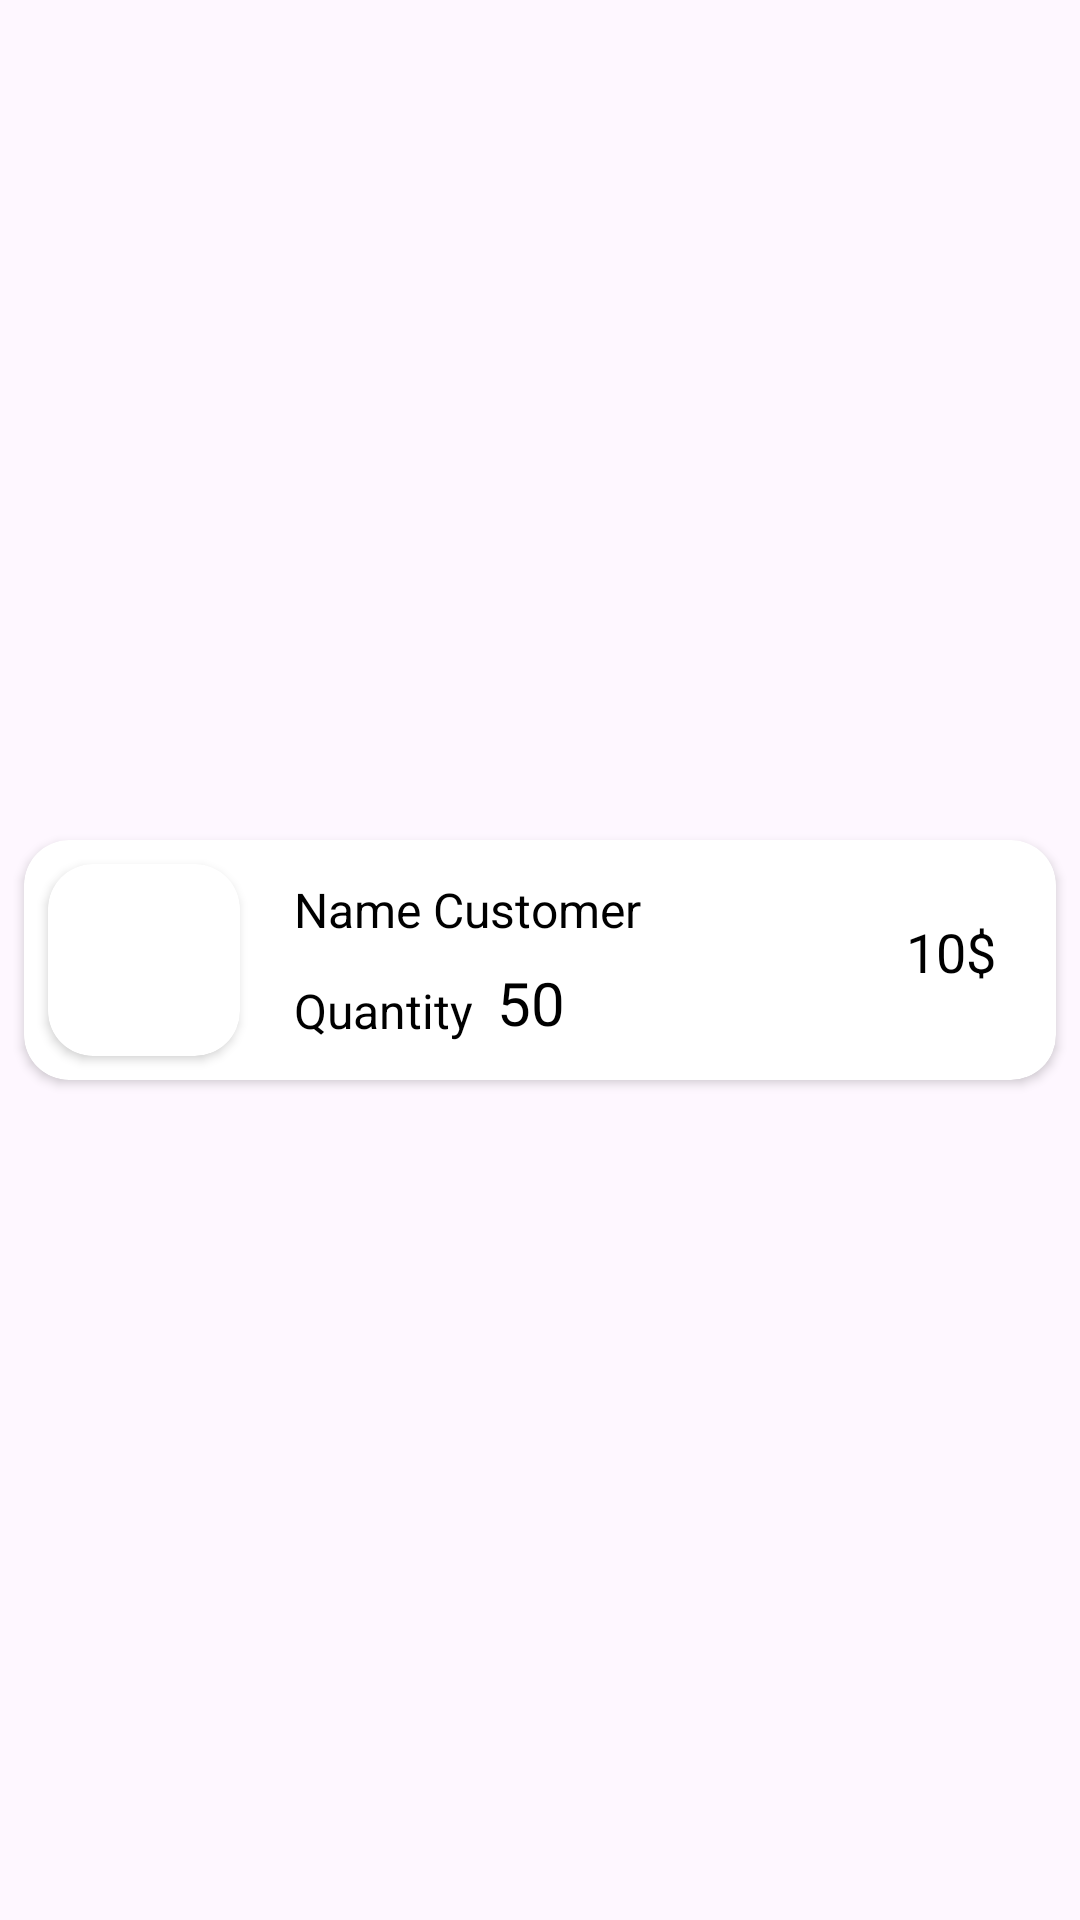

Reconstruct the res/layout file that produces this screen, plus the resources it refers to.
<!-- AndroidManifest.xml: application theme Theme.TIFFINHUBS -->
<!-- res/layout/order_detail_item.xml -->
<?xml version="1.0" encoding="utf-8"?>
<androidx.constraintlayout.widget.ConstraintLayout xmlns:android="http://schemas.android.com/apk/res/android"
    android:layout_width="match_parent"
    android:layout_height="wrap_content"
    xmlns:app="http://schemas.android.com/apk/res-auto">

    <androidx.cardview.widget.CardView
        android:layout_width="0dp"
        android:layout_height="wrap_content"
        app:cardCornerRadius="15dp"
        android:elevation="2dp"
        android:layout_marginTop="8dp"
        android:layout_marginBottom="8dp"
        android:layout_marginEnd="8dp"
        android:layout_marginStart="8dp"
        app:layout_constraintBottom_toBottomOf="parent"
        app:layout_constraintEnd_toEndOf="parent"
        app:layout_constraintStart_toStartOf="parent"
        app:layout_constraintTop_toTopOf="parent" >

        <androidx.constraintlayout.widget.ConstraintLayout
            android:layout_width="match_parent"
            android:layout_height="match_parent">

            <androidx.cardview.widget.CardView
                android:id="@+id/cardView13"
                android:layout_width="wrap_content"
                android:layout_height="wrap_content"
                android:layout_marginStart="8dp"
                android:layout_marginTop="8dp"
                android:layout_marginBottom="8dp"
                app:cardCornerRadius="15dp"
                app:layout_constraintBottom_toBottomOf="parent"
                app:layout_constraintStart_toStartOf="parent"
                app:layout_constraintTop_toTopOf="parent">

                <ImageView
                    android:id="@+id/FoodImage"
                    android:layout_width="64dp"
                    android:layout_height="64dp"
                    android:scaleType="centerCrop"
                    android:src="@drawable/aloo_gobi" />


            </androidx.cardview.widget.CardView>

            <TextView
                android:id="@+id/foodName"
                android:layout_width="wrap_content"
                android:layout_height="wrap_content"
                android:layout_marginStart="18dp"
                android:text="Name Customer"
                android:textColor="@color/black"
                android:textSize="16dp"
                app:layout_constraintBottom_toTopOf="@+id/textView33"
                app:layout_constraintStart_toEndOf="@+id/cardView13"
                app:layout_constraintTop_toTopOf="parent" />

            <TextView
                android:id="@+id/textView33"
                android:layout_width="wrap_content"
                android:layout_height="wrap_content"
                android:layout_marginStart="18dp"
                android:text="Quantity"
                android:textColor="@color/black"
                android:textSize="16dp"
                app:layout_constraintBottom_toBottomOf="parent"
                app:layout_constraintStart_toEndOf="@+id/cardView13"
                app:layout_constraintTop_toBottomOf="@+id/foodName" />

            <TextView
                android:id="@+id/foodQuantity"
                android:layout_width="wrap_content"
                android:layout_height="wrap_content"
                android:layout_marginLeft="8dp"
                android:text="50"
                android:textColor="@color/black"
                android:textSize="20sp"
                app:layout_constraintBottom_toBottomOf="@+id/textView33"
                app:layout_constraintStart_toEndOf="@+id/textView33" />


            <TextView
                android:id="@+id/foodPrice"
                android:layout_width="wrap_content"
                android:layout_height="30dp"
                android:text="10$"
                android:textSize="18dp"
                android:textColor="@color/black"
                android:textAllCaps="false"
                android:layout_marginRight="20sp"
                app:layout_constraintBottom_toBottomOf="parent"
                app:layout_constraintEnd_toEndOf="parent"
                app:layout_constraintTop_toTopOf="parent" />

        </androidx.constraintlayout.widget.ConstraintLayout>

    </androidx.cardview.widget.CardView>


</androidx.constraintlayout.widget.ConstraintLayout>
<!-- resources referenced by this layout -->
<resources>
  <style name="Theme.TIFFINHUBS" parent="Base.Theme.TIFFINHUBS" />
  <style name="Base.Theme.TIFFINHUBS" parent="Theme.Material3.DayNight.NoActionBar">
          
          
      </style>
  <!-- not gathered from this repository: default colours our renderer supplied (Android Studio template values) -->
  <color name="black">#FF000000</color>
</resources>
